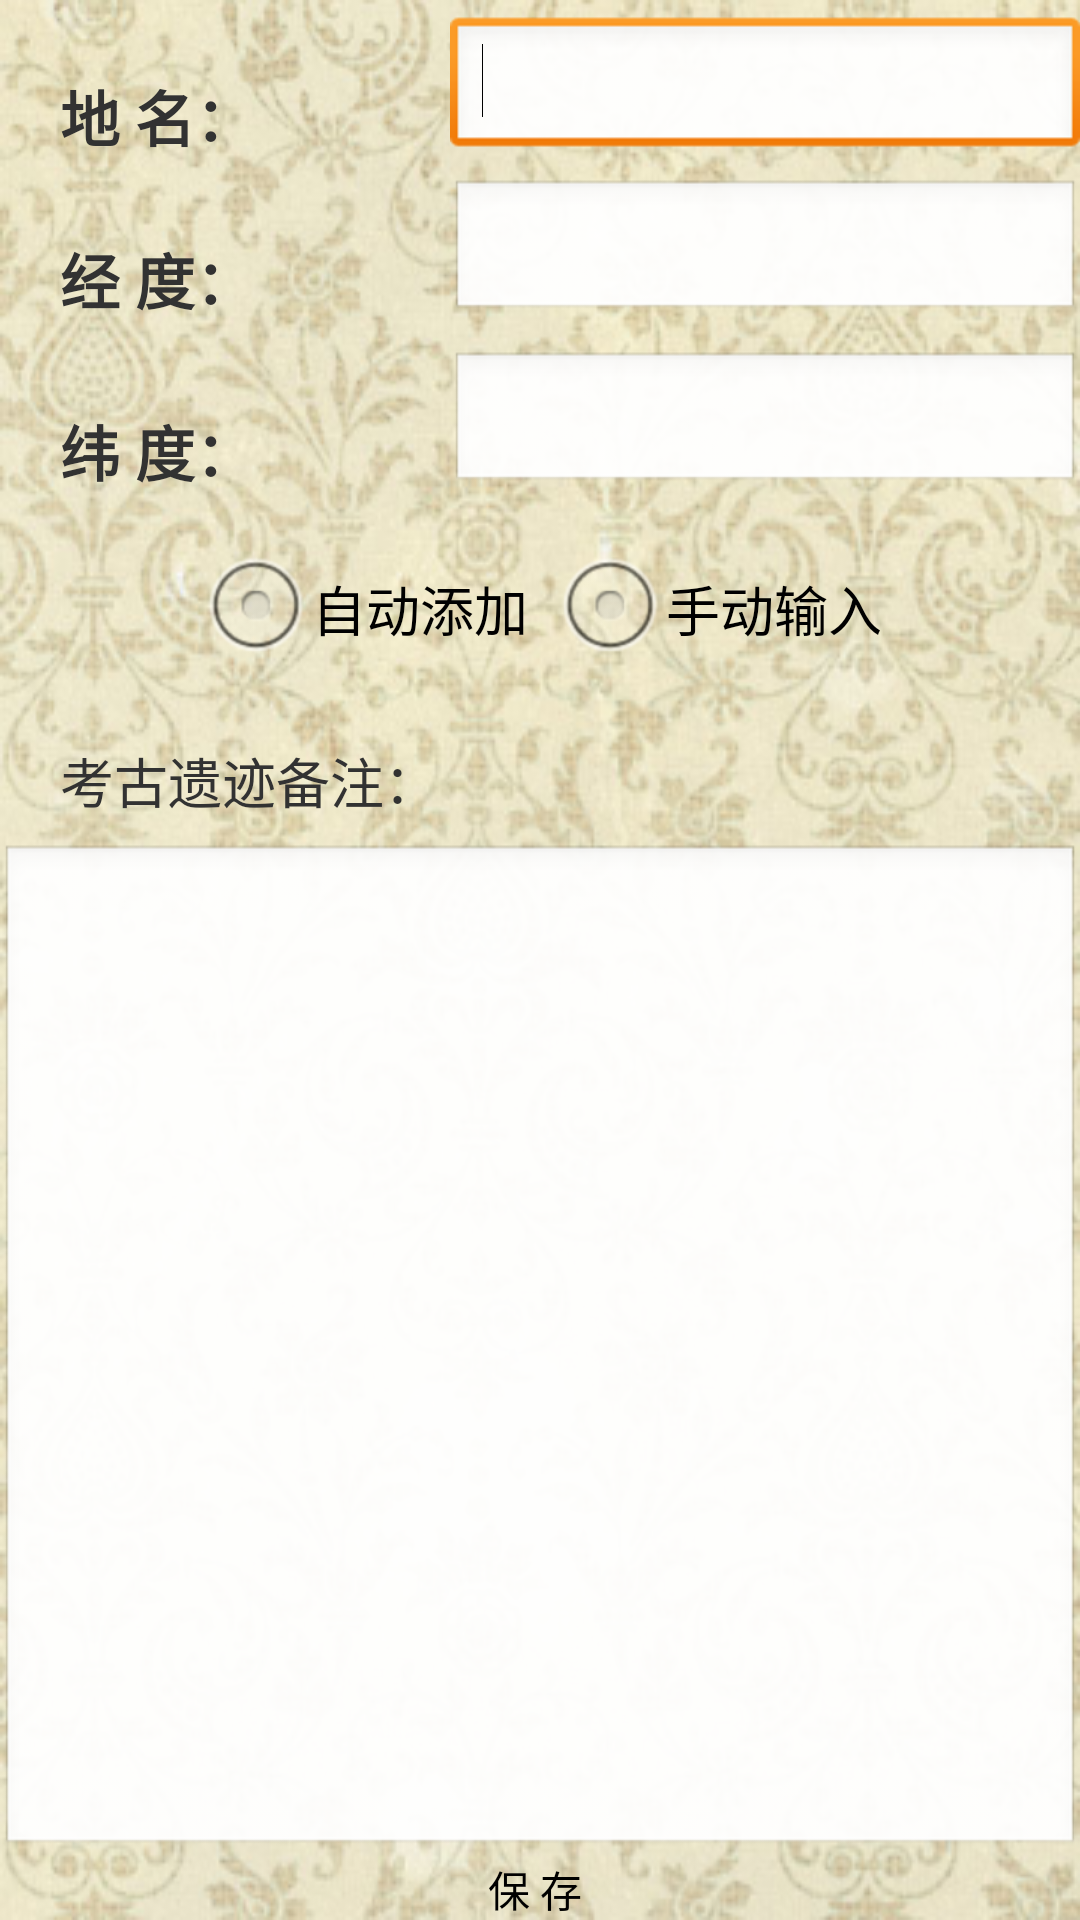

Here is an Android app screen rendered from its layout file. Give the layout XML and the strings, colors and styles it references.
<!-- AndroidManifest.xml: application theme AppTheme -->
<!-- res/layout/activity_03_add.xml -->
<?xml version="1.0" encoding="utf-8"?>

<RelativeLayout xmlns:android="http://schemas.android.com/apk/res/android"
    android:layout_width="fill_parent"
    android:layout_height="fill_parent"
    android:background="@drawable/bk1" >

    <TextView
        android:id="@+id/textView1"
        android:layout_width="wrap_content"
        android:layout_height="wrap_content"
        android:layout_alignParentLeft="true"
        android:layout_alignParentTop="true"
        android:layout_marginLeft="20dp"
        android:layout_marginTop="24dp"
        android:text="地 名："
        android:textSize="20sp"
        android:textStyle="bold" />

    <EditText
        android:id="@+id/activity03_add_name"
        android:layout_width="wrap_content"
        android:layout_height="wrap_content"
        android:layout_alignBottom="@+id/textView1"
        android:layout_alignParentRight="true"
        android:ems="10" >

        <requestFocus />
    </EditText>

    <TextView
        android:id="@+id/textView2"
        android:layout_width="wrap_content"
        android:layout_height="wrap_content"
        android:layout_alignLeft="@+id/textView1"
        android:layout_below="@+id/textView1"
        android:layout_marginTop="25dp"
        android:text="经 度："
        android:textSize="20sp"
        android:textStyle="bold" />

    <EditText
        android:id="@+id/activity03_add_longtitude"
        android:layout_width="wrap_content"
        android:layout_height="wrap_content"
        android:layout_alignBottom="@+id/textView2"
        android:layout_alignLeft="@+id/activity03_add_name"
        android:ems="10" />

    <TextView
        android:id="@+id/textView3"
        android:layout_width="wrap_content"
        android:layout_height="wrap_content"
        android:layout_alignLeft="@+id/textView2"
        android:layout_below="@+id/textView2"
        android:layout_marginTop="28dp"
        android:text="纬 度："
        android:textSize="20sp"
        android:textStyle="bold" />

    <EditText
        android:id="@+id/activity03_add_latitude"
        android:layout_width="wrap_content"
        android:layout_height="wrap_content"
        android:layout_alignBottom="@+id/textView3"
        android:layout_alignLeft="@+id/activity03_add_longtitude"
        android:ems="10" />

    <RadioGroup
        android:id="@+id/activity03_add_radioGroup1"
        android:layout_width="wrap_content"
        android:layout_height="wrap_content"
        android:layout_below="@+id/activity03_add_latitude"
        android:layout_centerHorizontal="true"
        android:layout_marginTop="14dp"
        android:orientation="horizontal" >

        <RadioButton
            android:id="@+id/activity03_add_radio0"
            android:layout_width="wrap_content"
            android:layout_height="wrap_content"
            android:text="自动添加		"
            android:textSize="18sp" />

        <RadioButton
            android:id="@+id/activity03_add_radio1"
            android:layout_width="wrap_content"
            android:layout_height="wrap_content"
            android:text="手动输入"
            android:textSize="18sp" />
    </RadioGroup>

    <TextView
        android:id="@+id/textView4"
        android:layout_width="wrap_content"
        android:layout_height="wrap_content"
        android:layout_alignLeft="@+id/textView3"
        android:layout_below="@+id/activity03_add_radioGroup1"
        android:layout_marginTop="20dp"
        android:text="考古遗迹备注："
        android:textSize="18sp" />

    <LinearLayout
        android:layout_width="match_parent"
        android:layout_height="match_parent"
        android:layout_alignParentLeft="true"
        android:layout_below="@+id/textView4"
        android:layout_marginTop="8dp"
        android:orientation="vertical" >

        <EditText
            android:id="@+id/activity03_add_note"
            android:layout_width="match_parent"
            android:layout_height="0dp"
            android:layout_weight="1"
            android:inputType="textMultiLine" />

        <Button
            android:id="@+id/activity03_add_save"
            android:layout_width="wrap_content"
            android:layout_height="wrap_content"
            android:layout_gravity="center_horizontal"
            android:background="@drawable/selector_white_btn"
            android:text=" 保 存  " />
    </LinearLayout>

</RelativeLayout>
<!-- resources referenced by this layout -->
<resources>
  <!-- drawable bk1: png bitmap (drawable, 321008 bytes) -->
  <style name="AppTheme" parent="AppBaseTheme">
          
      </style>
  <style name="AppBaseTheme" parent="android:Theme.Light">
          
      </style>
</resources>
